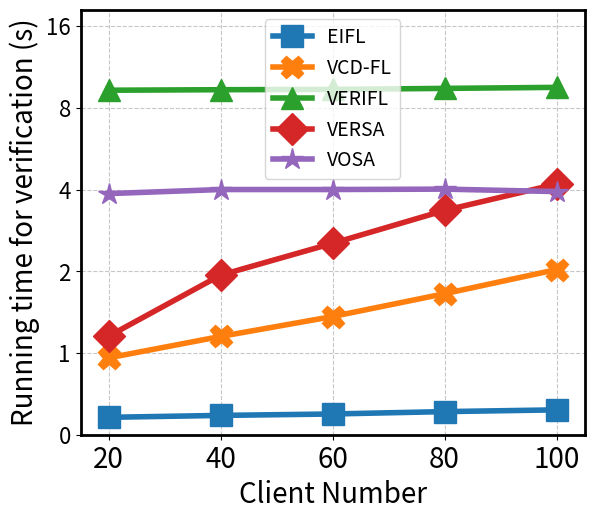
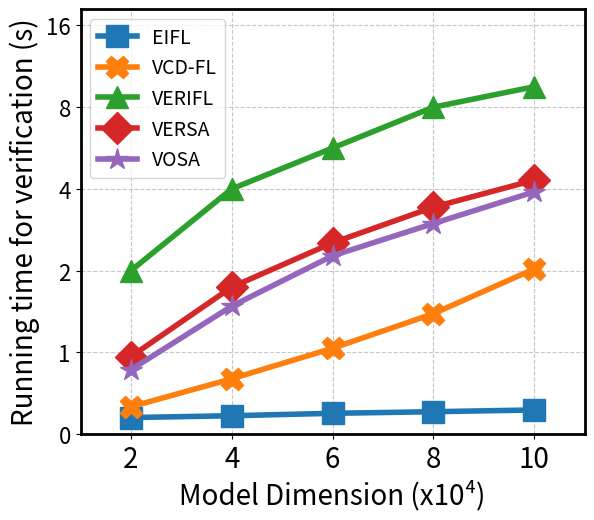

Write Python code to recreate these figures, in order.
import numpy as np
import matplotlib.pyplot as plt
import numpy as np
from matplotlib.ticker import FixedLocator, FixedFormatter

def pic_enc(x_ticks, y_ticks, y_visual, y1, y2, y3, y4, y5, x_min, x_max, y_min, y_max, x_label, y_lable, fig_name):
    # 创建图形和轴
    fig, ax = plt.subplots(dpi = 1000, figsize=(6, 5))
    plt.subplots_adjust(0.14, 0.13, 0.98, 0.98)
    # 设置轴的线条粗细
    ax.spines['bottom'].set_linewidth(2)  # 设置底部坐标轴的粗细
    ax.spines['left'].set_linewidth(2)  # 设置左边坐标轴的粗细
    ax.spines['right'].set_linewidth(2)  # 设置右边坐标轴的粗细
    ax.spines['top'].set_linewidth(2)
    # 设置Y轴的刻度位置和标签
    # 位置使用索引值，使它们在视觉上均匀分布
    ax.yaxis.set_major_locator(FixedLocator(range(len(y_ticks))))
    ax.yaxis.set_major_formatter(FixedFormatter(y_visual))
    ax.tick_params(axis='y', labelsize=16)
    # 设置Y轴的限制，使其刚好包含所有刻度
    ax.set_xlim(x_min, x_max)
    ax.set_ylim(0, len(y_ticks)-0.8)

    ax.set_xticks(x_ticks)
    ax.set_xticklabels(x_ticks, fontsize=20)
    # 为了使绘图正确映射，我们需要将实际数据转换为视觉位置
    # 创建一个映射函数
    def value_to_visual(y_value, y_ticks):
        """将实际Y值转换为视觉位置"""
        # 找到y_value所在的区间
        for i in range(1, len(y_ticks)):
            if y_ticks[i-1] <= y_value <= y_ticks[i]:
                # 在区间内线性插值
                ratio = (y_value - y_ticks[i-1]) / (y_ticks[i] - y_ticks[i-1])
                return i-1 + ratio
        # 如果超出范围，使用对数增长估计
        if y_value > y_ticks[-1]:
            return len(y_ticks) - 1 + np.log(y_value / y_ticks[-1])
        else:  # y_value < y_ticks[0]
            return 0 - np.log(y_ticks[0] / y_value)

    # 转换数据并重新绘制
    visual_y1 = [value_to_visual(yi, y_ticks) for yi in y1]
    ax.plot(x_ticks, visual_y1, marker='s', markersize=16, linewidth=4)
    visual_y2 = [value_to_visual(yi, y_ticks) for yi in y2]
    ax.plot(x_ticks, visual_y2, marker='X', markersize=16, linewidth=4)
    visual_y3 = [value_to_visual(yi, y_ticks) for yi in y3]
    ax.plot(x_ticks, visual_y3, marker='^', markersize=16, linewidth=4)
    visual_y4 = [value_to_visual(yi, y_ticks) for yi in y4]
    ax.plot(x_ticks, visual_y4, marker='D', markersize=16, linewidth=4)
    visual_y5 = [value_to_visual(yi, y_ticks) for yi in y5]
    ax.plot(x_ticks, visual_y5, marker='*', markersize=16, linewidth=4)
    # visual_y6 = [value_to_visual(yi, y_ticks) for yi in y6]
    # ax.plot(x_ticks, visual_y6, marker='.', markersize=16, linewidth=4)

    # 添加标题和标签
    ax.set_xlabel(x_label, fontsize=20)
    ax.set_ylabel(y_lable, fontsize=20)

    # 添加网格线以便更好地观察
    ax.grid(True, linestyle='--', alpha=0.7)
    plt.rcParams.update({'font.size': 14})
    # ax.legend(['0 dropout:EIFL', '10% dropout:EIFL', '20% dropout:EIFL','0 dropout:VCD-FL', '10% dropout:VCD-FL', '20% dropout:VCD-FL'])
    ax.legend(['EIFL', 'VCD-FL', 'VERIFL', 'VERSA', 'VOSA'])
    # plt.tight_layout()
    plt.savefig(fig_name)


def pic_compare(x1, y1, y2, y3, y4, y5, y6,x_min, x_max, y_min, y_max, x_label, y_lable, fig_name):
    plt.figure(dpi=1000, figsize=(6, 5))
    plt.subplots_adjust(0.14, 0.13, 0.98, 0.98)
    # plt.title("title")  # 括号当中输入标题的名称
    plt.xlim(x_min, x_max)  # x轴坐标轴
    plt.ylim(y_min, y_max)  # y轴坐标轴
    # plt.xticks([10000, 20000, 30000, 40000, 50000], fontsize=22)
    plt.xticks(x1, fontsize=20)
    plt.yticks([y_min, y_min+1*(y_max-y_min)/5, y_min+2*(y_max-y_min)/5,
                y_min+3*(y_max-y_min)/5, y_min+4*(y_max-y_min)/5, y_max], fontsize=20)
    plt.xlabel(x_label, fontsize=20)  # x轴标签
    plt.ylabel(y_lable, fontsize=20)  # y轴标签
    ax = plt.gca()  # 获得坐标轴的句柄
    ax.spines['bottom'].set_linewidth(2)  # 设置底部坐标轴的粗细
    ax.spines['left'].set_linewidth(2)  # 设置左边坐标轴的粗细
    ax.spines['right'].set_linewidth(2)  # 设置右边坐标轴的粗细
    ax.spines['top'].set_linewidth(2)
    plt.plot(x1, y1, marker='s', markersize=16, linewidth=4)
    plt.plot(x1, y2, marker='X', markersize=16, linewidth=4)
    plt.plot(x1, y3, marker='^', markersize=16, linewidth=4)
    plt.plot(x1, y4, marker='D', markersize=16, linewidth=4)
    plt.plot(x1, y5, marker='*', markersize=16, linewidth=4)
    plt.plot(x1, y6, marker='.', markersize=16, linewidth=4)
    plt.grid(True, linestyle='--', alpha=0.7)
    plt.rcParams.update({'font.size': 14})
    # plt.legend(['EIFL', 'VCD-FL', 'VERIFL', 'VERSA'])
    # plt.legend(['EIFL', 'VCD-FL'])
    plt.legend(['0 dropout:EIFL', '10% dropout:EIFL', '20% dropout:EIFL','0 dropout:VCD-FL', '10% dropout:VCD-FL', '20% dropout:VCD-FL'])
    plt.savefig(fig_name)


SGD = [7.81526094, 5.28184062, 4.01513047, 3.25510437, 2.74842031]
OFL = [0.07283594, 0.05455729, 0.04541797, 0.03993437, 0.03627865]
SIGFL = [3.072, 2.155, 1.697, 1.422, 1.23866667]


if __name__ == '__main__':
    # 验证时间，模型参数10w，客户端20-100
    EIFL = [0.21293864, 0.23619119, 0.25373054, 0.2827521, 0.30407503]
    VCDFL = [0.9400718927383422, 1.2022410035133362, 1.4458986838658652, 1.7251800924539566, 2.040652594566345]
    VERIFL = [9.72, 9.77, 9.8, 9.9, 10]
    VERSA = [1.2049243450164795, 1.9522230625152588, 2.683027982711792, 3.488229274749756, 4.267499208450317]
    VOSA = [3.9, 4, 4, 4.02, 3.95]
    x1 = [20, 40, 60, 80, 100]
    y_ticks = [0, 1, 2, 4, 8, 16]
    pic_enc(x1, y_ticks, y_ticks, EIFL, VCDFL, VERIFL, VERSA, VOSA, 15, 105, 0, 15, "Client Number", "Running time for verification (s)",
                "diff_ver_time_about_client.pdf")

    # 验证时间，客户端100，模型参数2-10w
    EIFL = [0.20227646, 0.22474531, 0.25417818, 0.2738926, 0.29528257]
    VCDFL = [0.33403045177459717, 0.676944899559021, 1.0501074361801148, 1.4728528881072998, 2.040652594566345]
    VERIFL = [2, 4, 6, 8, 10]
    VERSA = [0.9483628273010254, 1.798457145690918, 2.679705858230591, 3.5529391765594482, 4.427247524261475]
    VOSA = [0.7881438732147217, 1.565807819366455, 2.3634860515594482, 3.1533145904541016, 3.9277396202087402]
    x1 = [2, 4, 6, 8, 10]
    pic_enc(x1, y_ticks, y_ticks, EIFL, VCDFL, VERIFL, VERSA, VOSA, 1, 11, 0, 15, "Model Dimension (x10\u2074)", "Running time for verification (s)",
                "diff_ver_time_about_model.pdf")

    # # 验证通信开销，模型参数10w，客户端20-100
    # EIFL = [0.00152587890625, 0.0030517578125, 0.00457763671875, 0.006103515625, 0.00762939453125]
    # VCDFL = [10.87188720703125, 22.31597900390625, 33.76007080078125, 45.20416259765625, 56.64825439453125]
    # VERIFL = [0.0047607421875, 0.0096435546875, 0.0145263671875, 0.0194091796875, 0.0242919921875]
    # VERSA = [0.9298324584960938, 0.9298324584960938, 0.9298324584960938, 0.9298324584960938, 0.9298324584960938]
    # VOSA = [6.103515625, 6.103515625, 6.103515625, 6.103515625, 6.103515625]

    # x1 = [20, 40, 60, 80, 100]
    # y_ticks = [0, 0.1, 1, 10, 100, 1000]
    # y_visual = [0, 0.1, 1, 10, r'$10^2$', r'$10^3$']
    # pic_enc(x1, y_ticks, y_visual, EIFL, VCDFL, VERIFL, VERSA, VOSA, 15, 105, 0, 60, "Client Number", "Data for verification (MB)",
    #             "diff_ver_com_about_client.pdf")

    # 验证通信开销，客户端100，模型参数2-10w
    # EIFL = [0.00762939453125, 0.00762939453125, 0.00762939453125, 0.00762939453125, 0.00762939453125]
    # VCDFL = [11.32965087890625, 22.6593017578125, 33.98895263671875, 45.318603515625, 56.64825439453125]
    # VERIFL = [0.0242919921875, 0.0242919921875, 0.0242919921875, 0.0242919921875, 0.0242919921875]
    # VERSA = [0.18596649169921875, 0.3719329833984375, 0.5578994750976562, 0.743865966796875, 0.9298324584960938]
    # VOSA = [1.220703125, 2.44140625, 3.662109375, 4.8828125, 6.103515625]
    # x1 = [2, 4, 6, 8, 10]
    # pic_enc(x1, y_ticks, y_visual, EIFL, VCDFL, VERIFL, VERSA, VOSA, 1, 11, 0, 60, "Model Dimension (x10\u2074)", "Data for verification (MB)",
    #             "diff_ver_com_about_model.pdf")

    # # 客户端运行时间，模型参数10w，客户端20-100
    # EIFL = [3.0071147099999997, 5.12398179, 7.03358293, 9.380079550000001, 11.69464222]
    # VCDFL = [27.98711802, 29.21853985, 30.73828499, 31.6814509, 33.14255174]
    # x1 = [20, 40, 60, 80, 100]
    # pic_compare(x1, EIFL, VCDFL, SGD, OFL, SIGFL, 15, 105, 0, 35, "Client Number", "Total running time (s)",
    #             "client_runtime_about_client.pdf")
    
    # # 客户端运行时间，客户端100，模型参数2-10w
    # EIFL = [3.0662193500000003, 5.18296861, 7.27955188, 9.303917160000001, 11.25784725]
    # VCDFL = [6.1441668, 12.21838785, 18.34293845, 24.50824653, 33.14255174]
    # x1 = [2, 4, 6, 8, 10]
    # pic_compare(x1, EIFL, VCDFL, SGD, OFL, SIGFL, 1, 11, 0, 35, "Model Dimension (x10\u2074)", "Total running time (s)",
    #             "client_runtime_about_model.pdf")

    # # 客户端通信开销，模型参数10w，客户端20-100
    # EIFL_communication_client = [0.5919189453125, 0.63616943359375, 0.704833984375, 0.79791259765625, 0.9154052734375]
    # VDC_FL_communication_client = [22.31597900390625, 45.20416259765625, 68.09234619140625, 90.98052978515625, 113.86871337890625]
    # x1 = [20, 40, 60, 80, 100]
    # y_ticks = [0, 0.1, 1, 10, 100, 1000]
    # y_visual = [0, 0.1, 1, 10, r'$10^2$', r'$10^3$']
    # pic_enc(x1, y_ticks, y_visual, EIFL_communication_client, VDC_FL_communication_client, SGD, OFL, SIGFL, 15, 105, 0, 10,
    #             "Client Number", "Total data per client (MB)",
    #             "client_data_about_client.pdf")

    # # 客户端通信开销，客户端100，模型参数2-10w
    # EIFL_communication_client = [0.4576416015625, 0.57208251953125, 0.6865234375, 0.80096435546875, 0.9154052734375]
    # VDC_FL_communication_client = [22.77374267578125, 45.5474853515625, 68.32122802734375, 91.094970703125, 113.86871337890625]
    # x1 = [2, 4, 6, 8, 10]
    # pic_enc(x1, y_ticks, y_visual, EIFL_communication_client, VDC_FL_communication_client, SGD, OFL, SIGFL, 1, 11, 0, 10, "Model Dimension (x10\u2074)", "Total data per client (MB)",
    #             "client_data_about_model.pdf")

    # # 验证时间，模型参数10w，客户端20-100
    # EIFL_drop0 = [0.12899671, 0.13661792, 0.14577322, 0.15575467, 0.16583926]
    # EIFL_drop1 = [0.14341728, 0.13746592, 0.14682036, 0.15718789, 0.16546484]
    # EIFL_drop2 = [0.13127626, 0.14041836, 0.14921543, 0.16005135, 0.169809  ]
    # VCDFL = [0.9400718927383422, 1.2022410035133362, 1.4458986838658652, 1.7251800924539566, 2.040652594566345]
    # x1 = [20, 40, 60, 80, 100]
    # pic_compare(x1, EIFL_drop0, EIFL_drop1, EIFL_drop2, VCDFL, VCDFL, VCDFL, 15, 105, 0, 3, "Client Number", "Running time for verification (s)",
    #             "veri_time_about_client_drop.pdf")
    
    
    # EIFL_drop0 = [0.08706084, 0.10587558, 0.12534291, 0.14390835, 0.16659956]
    # EIFL_drop1 = [0.08795816, 0.10697422, 0.12639234, 0.14617399, 0.16546484]
    # EIFL_drop2 = [0.08783835, 0.10807408, 0.12806255, 0.14816743, 0.169809  ]
    # VCDFL = [0.33403045177459717, 0.676944899559021, 1.0501074361801148, 1.4728528881072998, 2.040652594566345]
    # x1 = [2, 4, 6, 8, 10]
    # pic_compare(x1, EIFL_drop0, EIFL_drop1, EIFL_drop2, VCDFL, VCDFL, VCDFL, 1, 11, 0, 3, "Model Dimension (x10\u2074)", "Running time for verification (s)",
    #             "veri_time_about_model_drop.pdf")


    # EIFL_drop0 = [0.00152587890625, 0.0030517578125, 0.00457763671875, 0.006103515625, 0.00762939453125]
    # EIFL_drop1 = [0.573699951171875, 1.14739990234375, 1.721099853515625, 2.2947998046875, 2.868499755859375]
    # EIFL_drop2 = [1.1458740234375, 2.291748046875, 3.4376220703125, 4.58349609375, 5.7293701171875]
    
    # VCDFL_drop0 = [21.7437744140625, 44.6319580078125, 67.5201416015625, 90.4083251953125, 113.2965087890625]
    # VCDFL_drop1 = [20.599365234375, 42.3431396484375, 64.0869140625, 85.8306884765625, 107.574462890625]
    # VCDFL_drop2 = [19.4549560546875, 40.0543212890625, 60.6536865234375, 81.2530517578125, 101.8524169921875]
    # x1 = [20, 40, 60, 80, 100]
    # y_ticks = [0, 10, 100, 1000, 10000, 100000]
    # y_visual = [0, 10, r'$10^2$', r'$10^3$',r'$10^4$', r'$10^5$']
    # pic_enc(x1, y_ticks, y_visual, EIFL_drop0, EIFL_drop1, EIFL_drop2, VCDFL_drop0, VCDFL_drop1, VCDFL_drop2, 15, 105, 0, 100000, "Client Number", "Data for verification (MB)",
    #             "veri_com_about_client_drop.pdf")
    

    # EIFL_drop0 = [0.00762939453125, 0.00762939453125, 0.00762939453125, 0.00762939453125, 0.00762939453125]
    # EIFL_drop1 = [0.579681396484375, 1.151885986328125, 1.724090576171875, 2.296295166015625, 2.868499755859375]
    # EIFL_drop2 = [1.1517333984375, 2.296142578125, 3.4405517578125, 4.5849609375, 5.7293701171875]

    # VCDFL_drop0 = [22.6593017578125, 45.318603515625, 67.9779052734375, 90.63720703125, 113.2965087890625]
    # # 验证通信开销随模型参数变化，掉线率0.1
    # VCDFL_drop1 = [21.514892578125, 43.02978515625, 64.544677734375, 86.0595703125, 107.574462890625]
    # # 验证通信开销随模型参数变化，掉线率0.2
    # VCDFL_drop2 = [20.3704833984375, 40.740966796875, 61.1114501953125, 81.48193359375, 101.8524169921875]

    # x1 = [2, 4, 6, 8, 10]
    # y_ticks = [0, 10, 100, 1000, 10000, 100000]
    # y_visual = [0, 10, r'$10^2$', r'$10^3$',r'$10^4$', r'$10^5$']
    # pic_enc(x1, y_ticks, y_visual, EIFL_drop0, EIFL_drop1, EIFL_drop2, VCDFL_drop0, VCDFL_drop1, VCDFL_drop2, 1, 11, 0, 100000, "Model Dimension (x10\u2074)", "Data for verification (MB)",
    #             "veri_com_about_model_drop.pdf")
